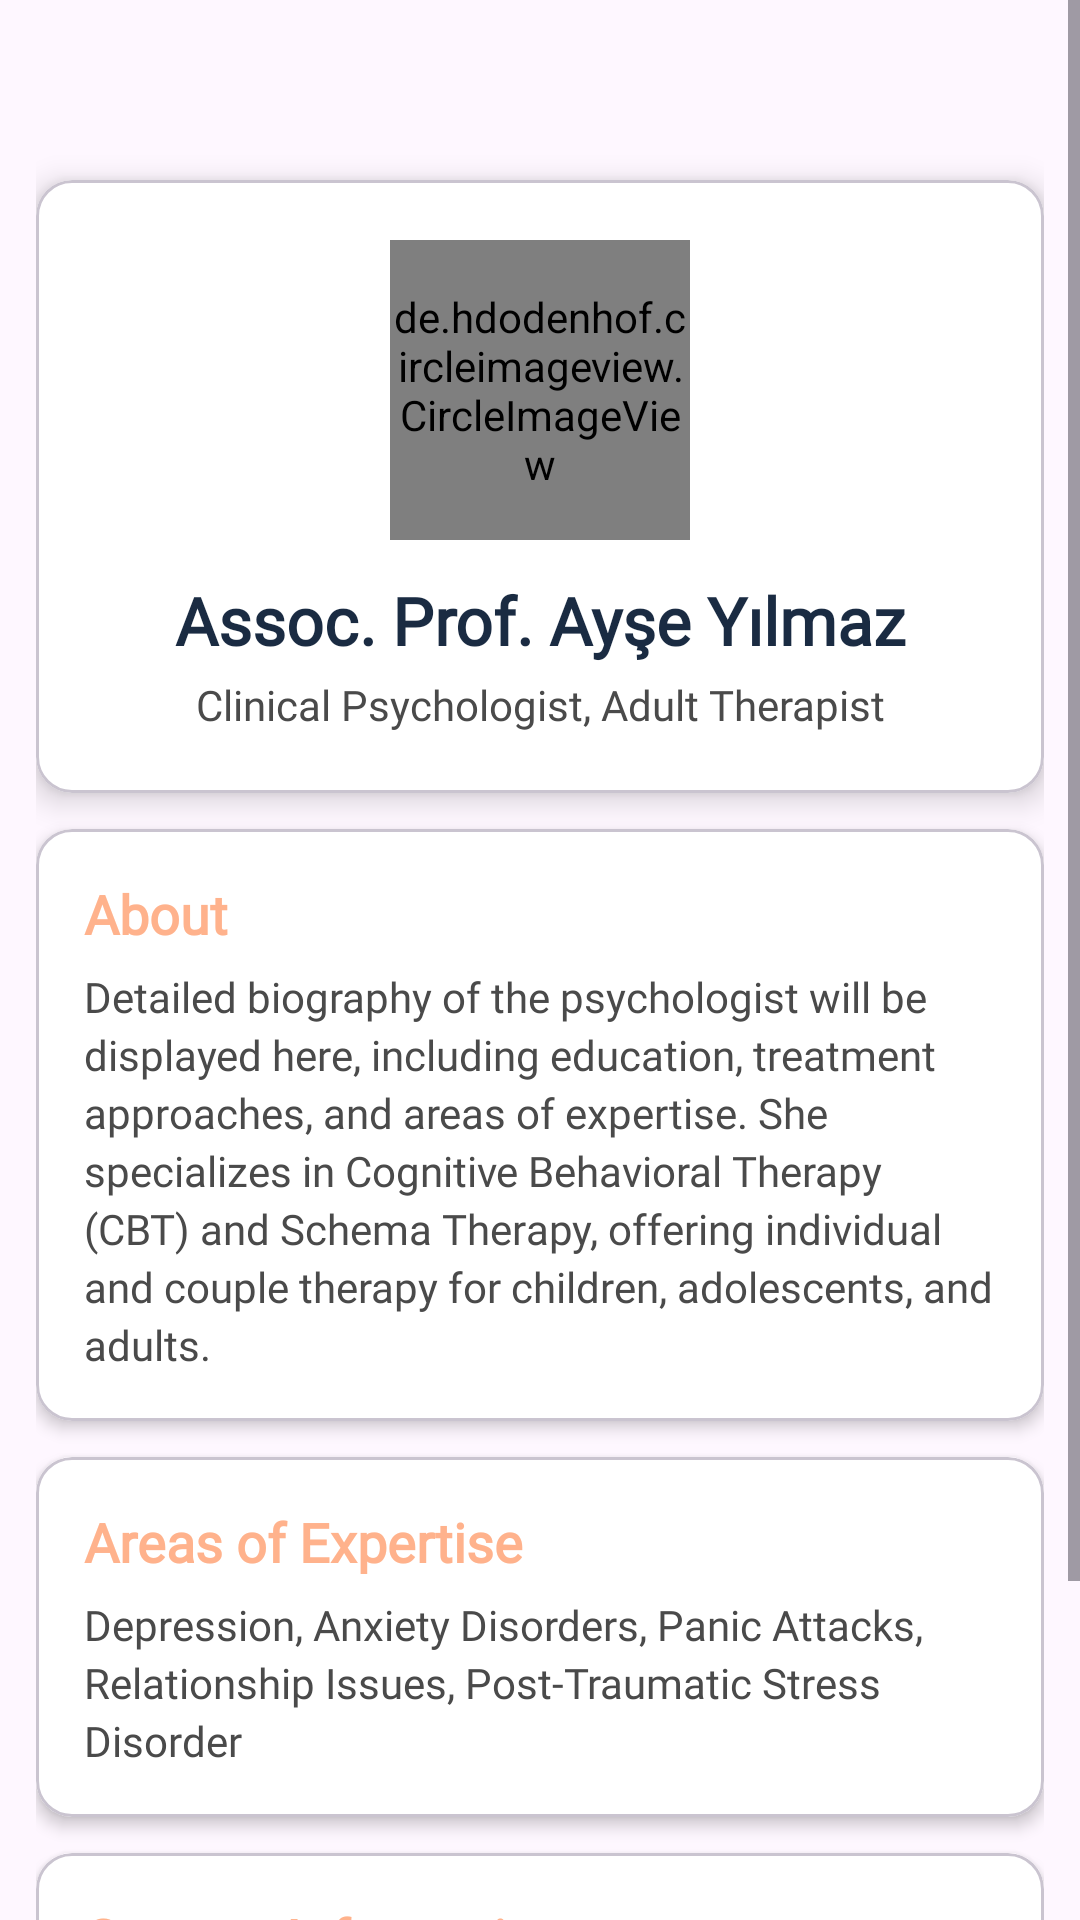

Produce the Android XML layout that renders to this screen, including the resource entries it uses.
<!-- AndroidManifest.xml: application theme Theme.TherabotMobile -->
<!-- res/layout/psychologist_detail.xml -->
<?xml version="1.0" encoding="utf-8"?>
<androidx.constraintlayout.widget.ConstraintLayout
    xmlns:android="http://schemas.android.com/apk/res/android"
    xmlns:app="http://schemas.android.com/apk/res-auto"
    xmlns:tools="http://schemas.android.com/tools"
    android:layout_width="match_parent"
    android:layout_height="match_parent"
    android:background="@drawable/bg_night_in1"
    tools:context=".PsychologistDetail">

    <ScrollView
        android:layout_width="match_parent"
        android:layout_height="match_parent"
        app:layout_constraintTop_toTopOf="parent"
        app:layout_constraintBottom_toBottomOf="parent"
        app:layout_constraintStart_toStartOf="parent"
        app:layout_constraintEnd_toEndOf="parent">

        <LinearLayout
            android:layout_width="match_parent"
            android:layout_height="wrap_content"
            android:orientation="vertical"
            android:paddingBottom="16dp" android:paddingHorizontal="12dp" >
            <com.google.android.material.card.MaterialCardView
            android:layout_width="match_parent"
            android:layout_height="wrap_content"
            android:layout_marginTop="60dp" app:cardCornerRadius="12dp" app:cardElevation="6dp" app:cardBackgroundColor="@android:color/white">

            <androidx.constraintlayout.widget.ConstraintLayout
                android:layout_width="match_parent"
                android:layout_height="wrap_content"
                android:paddingBottom="20dp" android:paddingTop="20dp">
                <de.hdodenhof.circleimageview.CircleImageView
                android:id="@+id/detail_psychologist_image"
                android:layout_width="100dp" android:layout_height="100dp" android:src="@drawable/mood1"
                app:civ_border_width="2dp" app:civ_border_color="@color/secondary_accent_green"
                app:layout_constraintTop_toTopOf="parent"
                app:layout_constraintStart_toStartOf="parent"
                app:layout_constraintEnd_toEndOf="parent"/>

                <TextView
                    android:id="@+id/detail_psychologist_name"
                    android:layout_width="wrap_content"
                    android:layout_height="wrap_content"
                    android:layout_marginTop="12dp"
                    android:text="Assoc. Prof. Ayşe Yılmaz"
                    android:textColor="@color/primary_dark_blue"
                    android:textSize="22sp" android:textStyle="bold"
                    android:fontFamily="@font/comforta"
                    app:layout_constraintTop_toBottomOf="@id/detail_psychologist_image"
                    app:layout_constraintStart_toStartOf="parent"
                    app:layout_constraintEnd_toEndOf="parent"/>

                <TextView
                    android:id="@+id/detail_psychologist_specialty"
                    android:layout_width="wrap_content"
                    android:layout_height="wrap_content"
                    android:layout_marginTop="4dp"
                    android:text="Clinical Psychologist, Adult Therapist"
                    android:textColor="@color/text_on_light_bg"
                    android:textSize="14sp" android:fontFamily="@font/comforta"
                    app:layout_constraintTop_toBottomOf="@id/detail_psychologist_name"
                    app:layout_constraintStart_toStartOf="parent"
                    app:layout_constraintEnd_toEndOf="parent"/>

            </androidx.constraintlayout.widget.ConstraintLayout>

        </com.google.android.material.card.MaterialCardView>

            <com.google.android.material.card.MaterialCardView
                android:layout_width="match_parent"
                android:layout_height="wrap_content"
                android:layout_marginTop="12dp" app:cardCornerRadius="12dp" app:cardElevation="3dp" app:cardBackgroundColor="@android:color/white">

                <LinearLayout
                    android:layout_width="match_parent"
                    android:layout_height="wrap_content"
                    android:orientation="vertical"
                    android:padding="16dp">
                    <TextView
                    android:layout_width="wrap_content"
                    android:layout_height="wrap_content"
                    android:text="About"
                    android:textColor="@color/soft_peach"
                    android:textSize="18sp" android:textStyle="bold"
                    android:fontFamily="@font/comforta"
                    android:layout_marginBottom="6dp"/>
                    <TextView
                    android:id="@+id/detail_psychologist_full_bio"
                    android:layout_width="match_parent"
                    android:layout_height="wrap_content"
                    android:text="Detailed biography of the psychologist will be displayed here, including education, treatment approaches, and areas of expertise. She specializes in Cognitive Behavioral Therapy (CBT) and Schema Therapy, offering individual and couple therapy for children, adolescents, and adults."
                    android:textColor="@color/text_on_light_bg"
                    android:textSize="14sp" android:lineSpacingExtra="3dp" android:fontFamily="@font/comforta"/>

                </LinearLayout>

            </com.google.android.material.card.MaterialCardView>

            <com.google.android.material.card.MaterialCardView
                android:layout_width="match_parent"
                android:layout_height="wrap_content"
                android:layout_marginTop="12dp" app:cardCornerRadius="12dp" app:cardElevation="3dp" app:cardBackgroundColor="@android:color/white">

                <LinearLayout
                    android:layout_width="match_parent"
                    android:layout_height="wrap_content"
                    android:orientation="vertical"
                    android:padding="16dp">
                    <TextView
                    android:layout_width="wrap_content"
                    android:layout_height="wrap_content"
                    android:text="Areas of Expertise"
                    android:textColor="@color/soft_peach"
                    android:textSize="18sp" android:textStyle="bold"
                    android:fontFamily="@font/comforta"
                    android:layout_marginBottom="6dp"/> <TextView
                    android:id="@+id/detail_psychologist_expertise_areas"
                    android:layout_width="match_parent"
                    android:layout_height="wrap_content"
                    android:text="Depression, Anxiety Disorders, Panic Attacks, Relationship Issues, Post-Traumatic Stress Disorder"
                    android:textColor="@color/text_on_light_bg"
                    android:textSize="14sp" android:lineSpacingExtra="3dp" android:fontFamily="@font/comforta"/>

                </LinearLayout>

            </com.google.android.material.card.MaterialCardView>

            <com.google.android.material.card.MaterialCardView
                android:layout_width="match_parent"
                android:layout_height="wrap_content"
                android:layout_marginTop="12dp" android:layout_marginBottom="16dp"
                app:cardCornerRadius="12dp" app:cardElevation="3dp" app:cardBackgroundColor="@android:color/white">

                <LinearLayout
                    android:layout_width="match_parent"
                    android:layout_height="wrap_content"
                    android:orientation="vertical"
                    android:padding="16dp"> <TextView
                    android:layout_width="wrap_content"
                    android:layout_height="wrap_content"
                    android:text="Contact Information"
                    android:textColor="@color/soft_peach"
                    android:textSize="18sp" android:textStyle="bold"
                    android:fontFamily="@font/comforta"
                    android:layout_marginBottom="6dp"/> <TextView
                    android:id="@+id/detail_psychologist_contact_info"
                    android:layout_width="match_parent"
                    android:layout_height="wrap_content"
                    android:text="Phone: +90 5xx xxx xx xx\nEmail: ayse.yilmaz@example.com"
                    android:textColor="@color/text_on_light_bg"
                    android:textSize="14sp" android:lineSpacingExtra="3dp" android:autoLink="phone|email"
                    android:fontFamily="@font/comforta"/>

                    <TextView
                        android:id="@+id/detail_psychologist_working_hours"
                        android:layout_width="match_parent"
                        android:layout_height="wrap_content"
                        android:layout_marginTop="8dp"
                        android:text="Working Hours: Monday - Friday, 09:00 - 18:00"
                        android:textColor="@color/text_on_light_bg"
                        android:textSize="14sp" android:lineSpacingExtra="3dp" android:fontFamily="@font/comforta"/>

                </LinearLayout>

            </com.google.android.material.card.MaterialCardView>

        </LinearLayout>
    </ScrollView>

    <ProgressBar
        android:id="@+id/detail_loading_progress_bar"
        android:layout_width="wrap_content"
        android:layout_height="wrap_content"
        android:visibility="gone"
        app:layout_constraintTop_toTopOf="parent"
        app:layout_constraintBottom_toBottomOf="parent"
        app:layout_constraintStart_toStartOf="parent"
        app:layout_constraintEnd_toEndOf="parent" />

</androidx.constraintlayout.widget.ConstraintLayout>
<!-- resources referenced by this layout -->
<resources>
  <color name="primary_dark_blue">#1A2B42</color>
  <color name="secondary_accent_green">#A0C9B6</color>
  <color name="soft_peach">#FFB28C</color>
  <color name="text_on_light_bg">#4A4A4A</color>
  <style name="Theme.TherabotMobile" parent="Base.Theme.TherabotMobile" />
  <style name="Base.Theme.TherabotMobile" parent="Theme.Material3.DayNight.NoActionBar">
          
  
  
          
          
      </style>
</resources>
